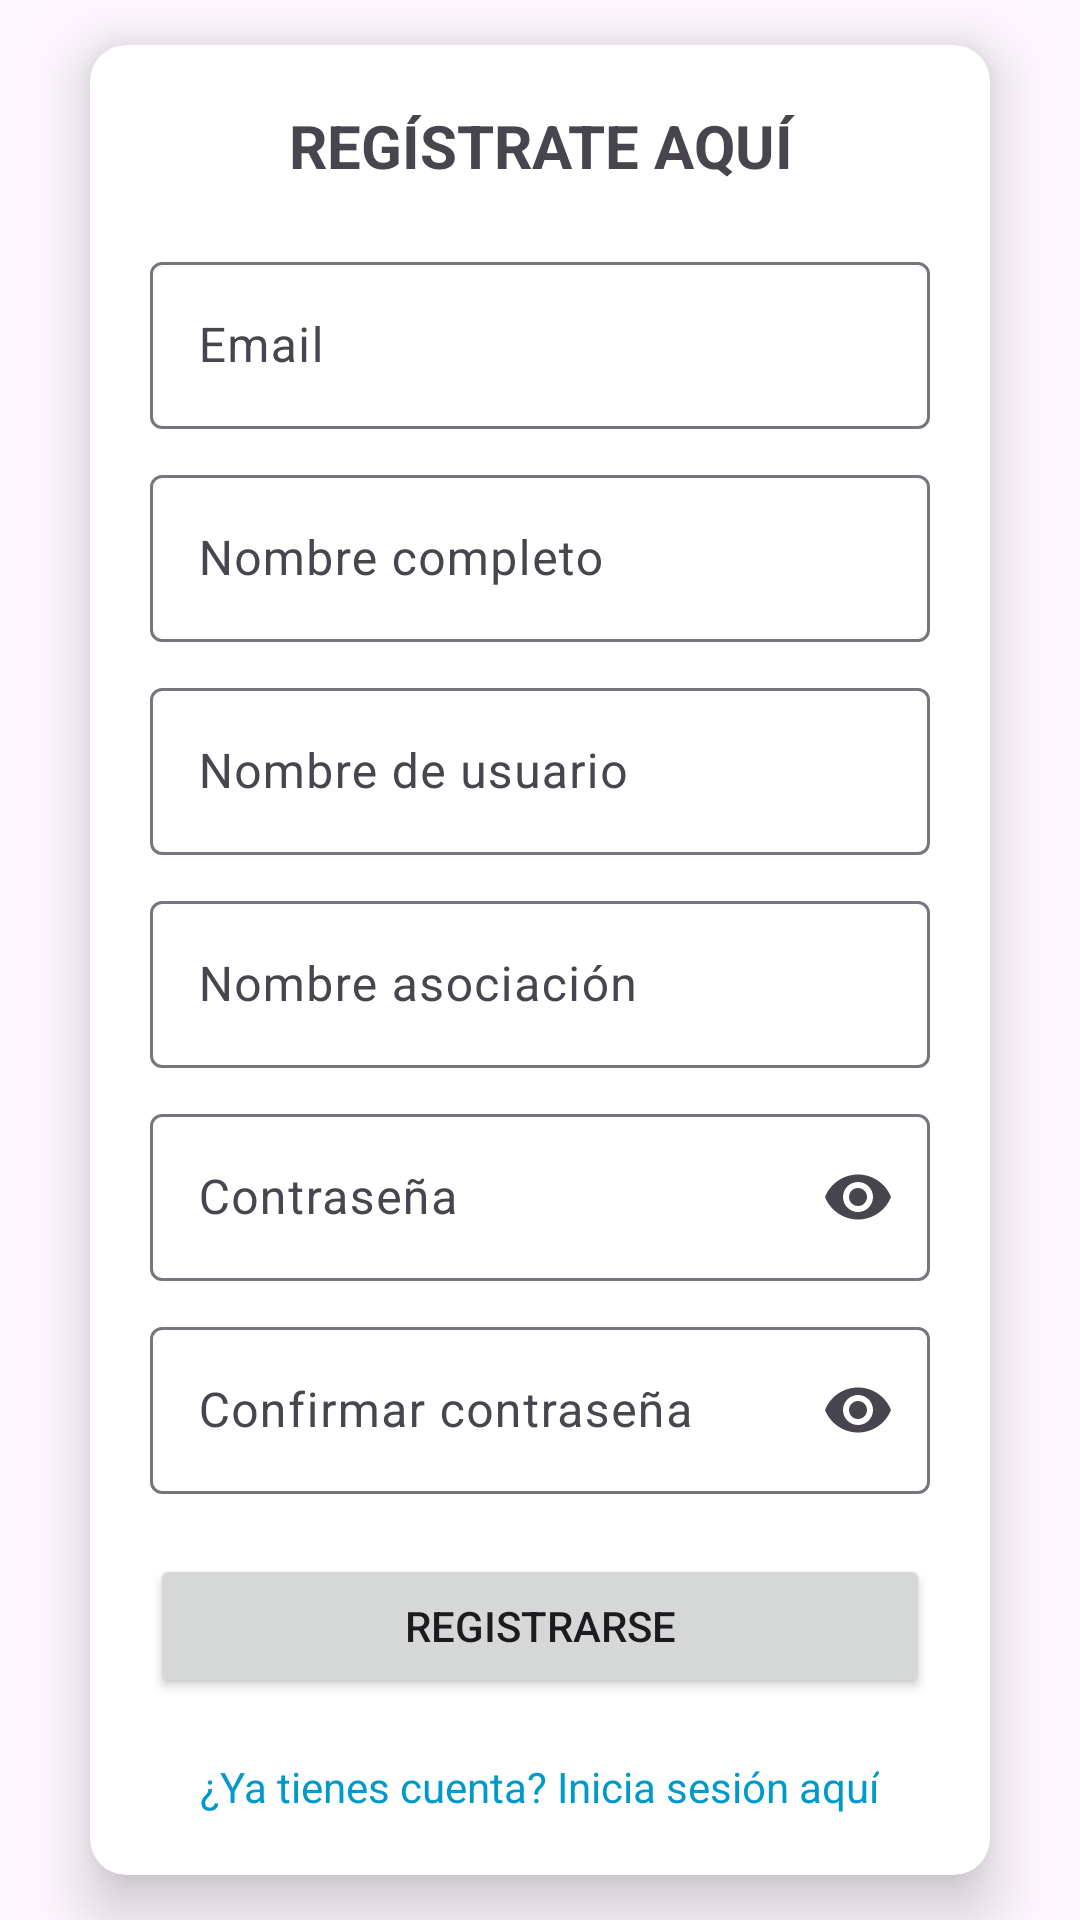

Reconstruct the res/layout file that produces this screen, plus the resources it refers to.
<!-- AndroidManifest.xml: application theme Theme.EZPOS -->
<!-- res/layout/activity_registro.xml -->
<?xml version="1.0" encoding="utf-8"?>
<androidx.constraintlayout.widget.ConstraintLayout
    xmlns:android="http://schemas.android.com/apk/res/android"
    xmlns:app="http://schemas.android.com/apk/res-auto"
    xmlns:tools="http://schemas.android.com/tools"
    android:id="@+id/main"
    android:layout_width="match_parent"
    android:layout_height="match_parent"
    tools:context=".RegistroActivity">

    <ScrollView
        android:layout_width="match_parent"
        android:layout_height="wrap_content"
        app:layout_constraintTop_toTopOf="parent"
        app:layout_constraintBottom_toBottomOf="parent"
        app:layout_constraintStart_toStartOf="parent"
        app:layout_constraintEnd_toEndOf="parent">

        <androidx.cardview.widget.CardView
            android:layout_width="300dp"
            android:layout_height="wrap_content"
            android:layout_margin="16dp"
            app:cardCornerRadius="12dp"
            app:cardElevation="12dp"
            android:layout_gravity="center">

            <LinearLayout
                android:layout_width="match_parent"
                android:layout_height="wrap_content"
                android:orientation="vertical"
                android:padding="20dp">

                
                <TextView
                    android:layout_width="match_parent"
                    android:layout_height="wrap_content"
                    android:text="REGÍSTRATE AQUÍ"
                    android:gravity="center"
                    android:textSize="20sp"
                    android:textStyle="bold"
                    android:layout_marginBottom="20dp"/>

                
                <com.google.android.material.textfield.TextInputLayout
                    android:layout_width="match_parent"
                    android:layout_height="wrap_content"
                    android:layout_marginBottom="10dp"
                    app:endIconMode="clear_text">

                    <EditText
                        android:id="@+id/etEmail"
                        android:layout_width="match_parent"
                        android:layout_height="wrap_content"
                        android:hint="Email"
                        android:inputType="textEmailAddress" />
                </com.google.android.material.textfield.TextInputLayout>

                
                <com.google.android.material.textfield.TextInputLayout
                    android:layout_width="match_parent"
                    android:layout_height="wrap_content"
                    android:layout_marginBottom="10dp"
                    app:endIconMode="clear_text">

                    <EditText
                        android:id="@+id/etNombreCompleto"
                        android:layout_width="match_parent"
                        android:layout_height="wrap_content"
                        android:hint="Nombre completo"
                        android:inputType="textPersonName" />
                </com.google.android.material.textfield.TextInputLayout>

                
                <com.google.android.material.textfield.TextInputLayout
                    android:layout_width="match_parent"
                    android:layout_height="wrap_content"
                    android:layout_marginBottom="10dp"
                    app:endIconMode="clear_text">

                    <EditText
                        android:id="@+id/etNombreUsuario"
                        android:layout_width="match_parent"
                        android:layout_height="wrap_content"
                        android:hint="Nombre de usuario"
                        android:inputType="text" />
                </com.google.android.material.textfield.TextInputLayout>

                
                <com.google.android.material.textfield.TextInputLayout
                    android:layout_width="match_parent"
                    android:layout_height="wrap_content"
                    android:layout_marginBottom="10dp"
                    app:endIconMode="clear_text">

                    <EditText
                        android:id="@+id/etAsociacion"
                        android:layout_width="match_parent"
                        android:layout_height="wrap_content"
                        android:hint="Nombre asociación"
                        android:inputType="text" />
                </com.google.android.material.textfield.TextInputLayout>

                
                <com.google.android.material.textfield.TextInputLayout
                    android:layout_width="match_parent"
                    android:layout_height="wrap_content"
                    android:layout_marginBottom="10dp"
                    app:endIconMode="password_toggle">

                    <EditText
                        android:id="@+id/etPassword"
                        android:layout_width="match_parent"
                        android:layout_height="wrap_content"
                        android:hint="Contraseña"
                        android:inputType="textPassword" />
                </com.google.android.material.textfield.TextInputLayout>

                
                <com.google.android.material.textfield.TextInputLayout
                    android:layout_width="match_parent"
                    android:layout_height="wrap_content"
                    android:layout_marginBottom="20dp"
                    app:endIconMode="password_toggle">

                    <EditText
                        android:id="@+id/etConfirmarPassword"
                        android:layout_width="match_parent"
                        android:layout_height="wrap_content"
                        android:hint="Confirmar contraseña"
                        android:inputType="textPassword" />
                </com.google.android.material.textfield.TextInputLayout>

                
                <Button
                    android:id="@+id/btnRegistrarse"
                    android:layout_width="match_parent"
                    android:layout_height="wrap_content"
                    android:text="REGISTRARSE" />

                
                <TextView
                    android:id="@+id/tvIrLogin"
                    android:layout_width="wrap_content"
                    android:layout_height="wrap_content"
                    android:text="¿Ya tienes cuenta? Inicia sesión aquí"
                    android:textColor="@android:color/holo_blue_dark"
                    android:layout_gravity="center"
                    android:layout_marginTop="20dp"/>
            </LinearLayout>

        </androidx.cardview.widget.CardView>
    </ScrollView>
</androidx.constraintlayout.widget.ConstraintLayout>
<!-- resources referenced by this layout -->
<resources>
  <style name="Theme.EZPOS" parent="Base.Theme.EZPOS" />
  <style name="Base.Theme.EZPOS" parent="Theme.Material3.DayNight.NoActionBar">
          <item name="colorPrimary">@color/colorPrimary</item>
          <item name="colorBackground">@color/backgroundColorLight</item>
          <item name="colorOnBackground">@color/textColorDark</item>
      </style>
  <color name="colorPrimary">#6200EE</color>
  <color name="backgroundColorLight">#FFFFFF</color>
  <color name="textColorDark">#000000</color>
</resources>
